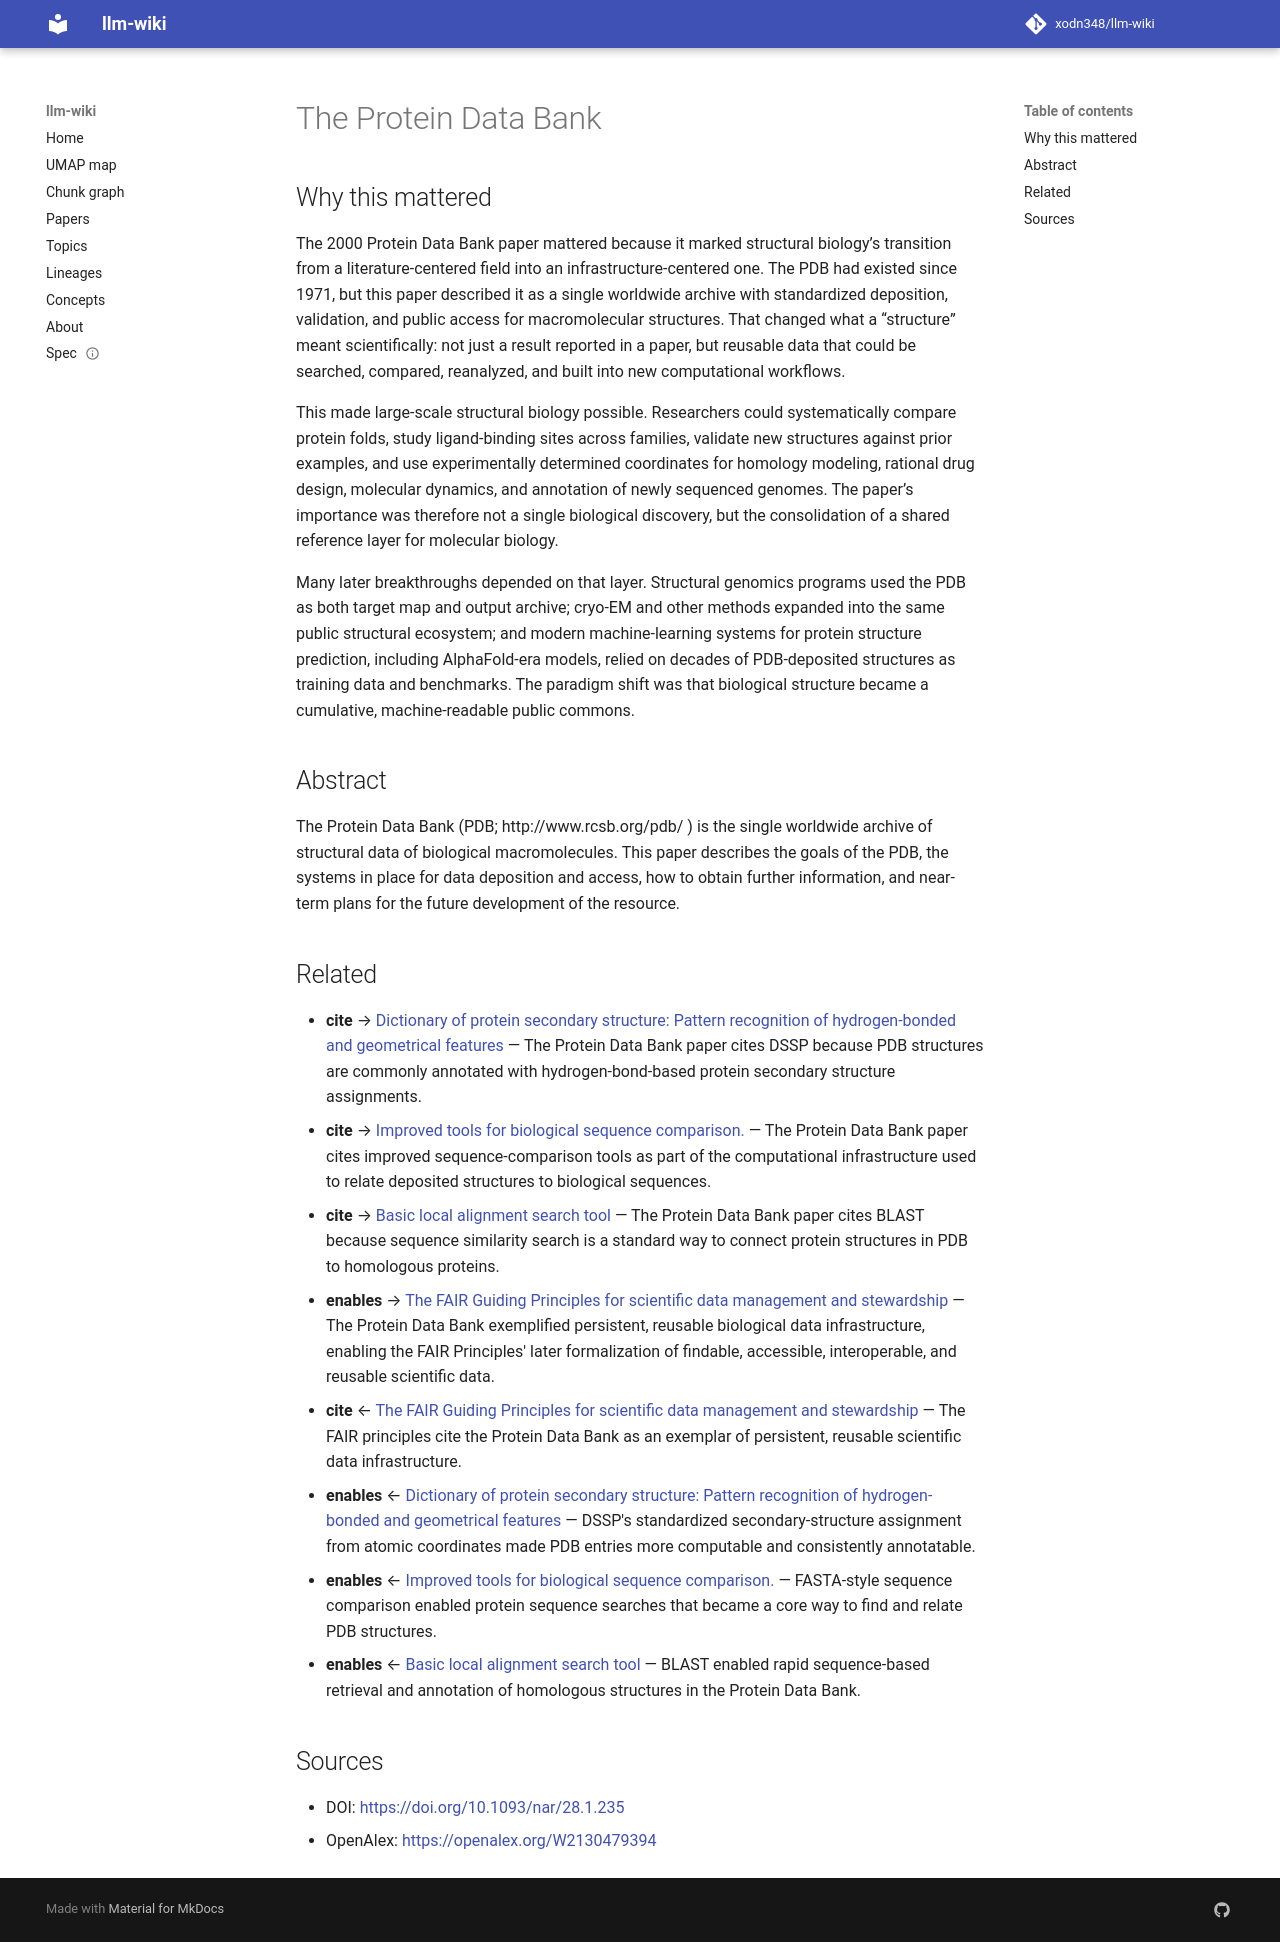

repository: xodn348/llm-wiki · page: paper/10_1093_nar_28_1_235/index.html · generator: mkdocs

---
title: The Protein Data Bank
doi: 10.1093/nar/28.1.235
openalex_id: https://openalex.org/W2130479394
year: 2000
venue: Nucleic Acids Research
authors: Helen M. Berman
citations: 39563
fleming_tier: true
concepts:
- Protein Data Bank (RCSB PDB)
- Protein Data Bank
- Biology
- Data bank
- Resource (disambiguation)
- Bioinformatics
- Computer science
- Protein structure
- Biochemistry
- Telecommunications
---

# The Protein Data Bank

## Why this mattered

The 2000 Protein Data Bank paper mattered because it marked structural biology’s transition from a literature-centered field into an infrastructure-centered one. The PDB had existed since 1971, but this paper described it as a single worldwide archive with standardized deposition, validation, and public access for macromolecular structures. That changed what a “structure” meant scientifically: not just a result reported in a paper, but reusable data that could be searched, compared, reanalyzed, and built into new computational workflows.

This made large-scale structural biology possible. Researchers could systematically compare protein folds, study ligand-binding sites across families, validate new structures against prior examples, and use experimentally determined coordinates for homology modeling, rational drug design, molecular dynamics, and annotation of newly sequenced genomes. The paper’s importance was therefore not a single biological discovery, but the consolidation of a shared reference layer for molecular biology.

Many later breakthroughs depended on that layer. Structural genomics programs used the PDB as both target map and output archive; cryo-EM and other methods expanded into the same public structural ecosystem; and modern machine-learning systems for protein structure prediction, including AlphaFold-era models, relied on decades of PDB-deposited structures as training data and benchmarks. The paradigm shift was that biological structure became a cumulative, machine-readable public commons.

## Abstract

The Protein Data Bank (PDB; http://www.rcsb.org/pdb/ ) is the single worldwide archive of structural data of biological macromolecules. This paper describes the goals of the PDB, the systems in place for data deposition and access, how to obtain further information, and near-term plans for the future development of the resource.


## Related

- **cite** → [Dictionary of protein secondary structure: Pattern recognition of hydrogen‐bonded and geometrical features](10_1002_bip_360221211.md) — The Protein Data Bank paper cites DSSP because PDB structures are commonly annotated with hydrogen-bond-based protein secondary structure assignments.
- **cite** → [Improved tools for biological sequence comparison.](10_1073_pnas_85_8_2444.md) — The Protein Data Bank paper cites improved sequence-comparison tools as part of the computational infrastructure used to relate deposited structures to biological sequences.
- **cite** → [Basic local alignment search tool](10_1016_s0022_2836_05_80360_2.md) — The Protein Data Bank paper cites BLAST because sequence similarity search is a standard way to connect protein structures in PDB to homologous proteins.
- **enables** → [The FAIR Guiding Principles for scientific data management and stewardship](10_1038_sdata_2016_18.md) — The Protein Data Bank exemplified persistent, reusable biological data infrastructure, enabling the FAIR Principles' later formalization of findable, accessible, interoperable, and reusable scientific data.
- **cite** ← [The FAIR Guiding Principles for scientific data management and stewardship](10_1038_sdata_2016_18.md) — The FAIR principles cite the Protein Data Bank as an exemplar of persistent, reusable scientific data infrastructure.
- **enables** ← [Dictionary of protein secondary structure: Pattern recognition of hydrogen‐bonded and geometrical features](10_1002_bip_360221211.md) — DSSP's standardized secondary-structure assignment from atomic coordinates made PDB entries more computable and consistently annotatable.
- **enables** ← [Improved tools for biological sequence comparison.](10_1073_pnas_85_8_2444.md) — FASTA-style sequence comparison enabled protein sequence searches that became a core way to find and relate PDB structures.
- **enables** ← [Basic local alignment search tool](10_1016_s0022_2836_05_80360_2.md) — BLAST enabled rapid sequence-based retrieval and annotation of homologous structures in the Protein Data Bank.


## Sources

- DOI: [https://doi.org/10.1093/nar/28.1.235](https://doi.org/10.1093/nar/28.1.235)
- OpenAlex: [https://openalex.org/W2130479394](https://openalex.org/W2130479394)
